2-way image classification set "datasets_post" from GitHub (Ultraleow/Covid19-chest-classification-using-DL-image-processing); label vocabulary: COVID-19 negative, COVID-19 positive.

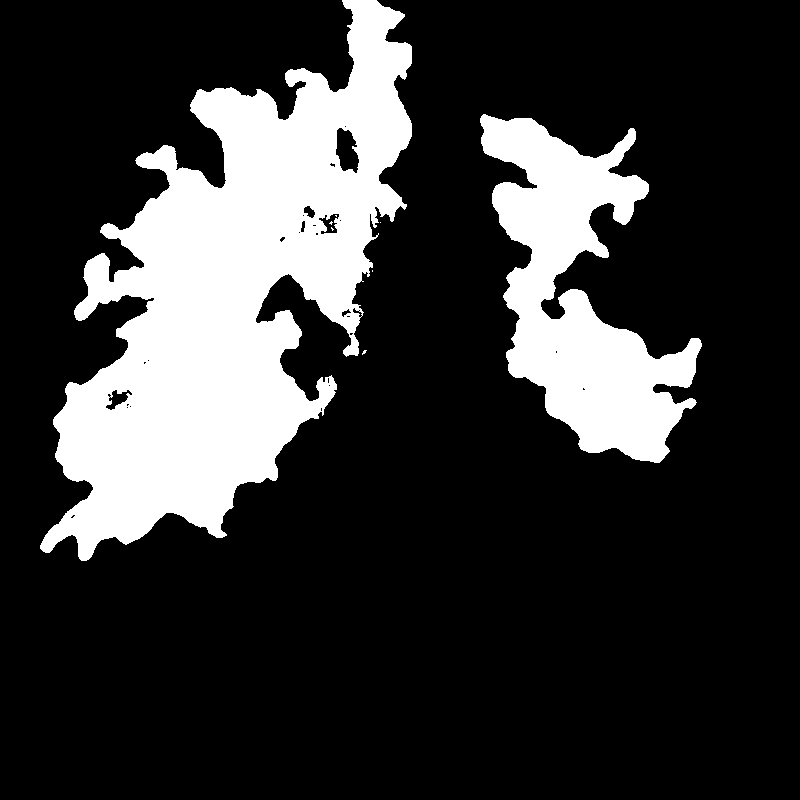
Label: COVID-19 positive

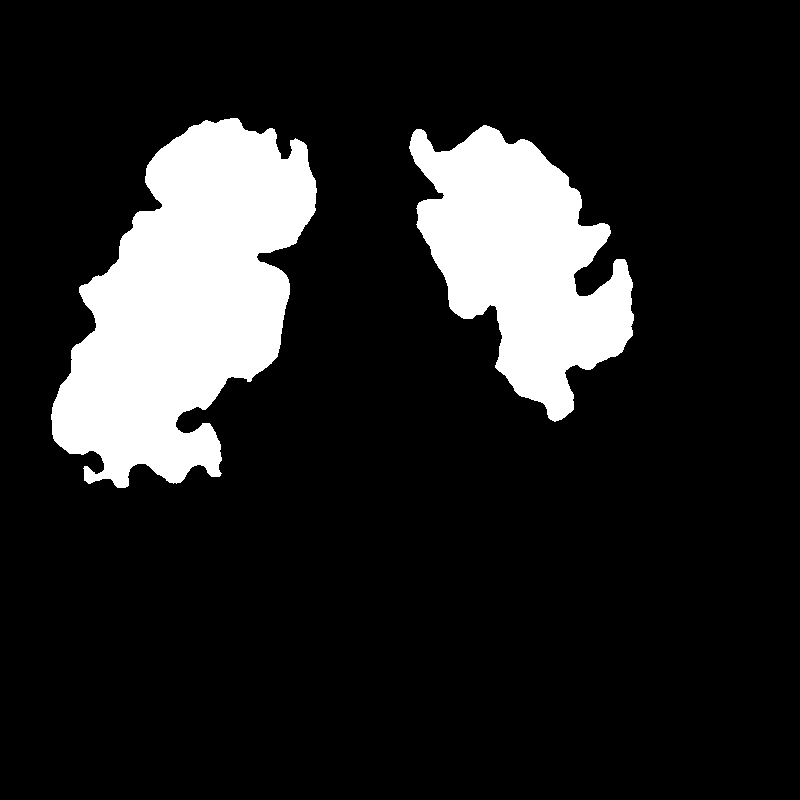
Label: COVID-19 negative

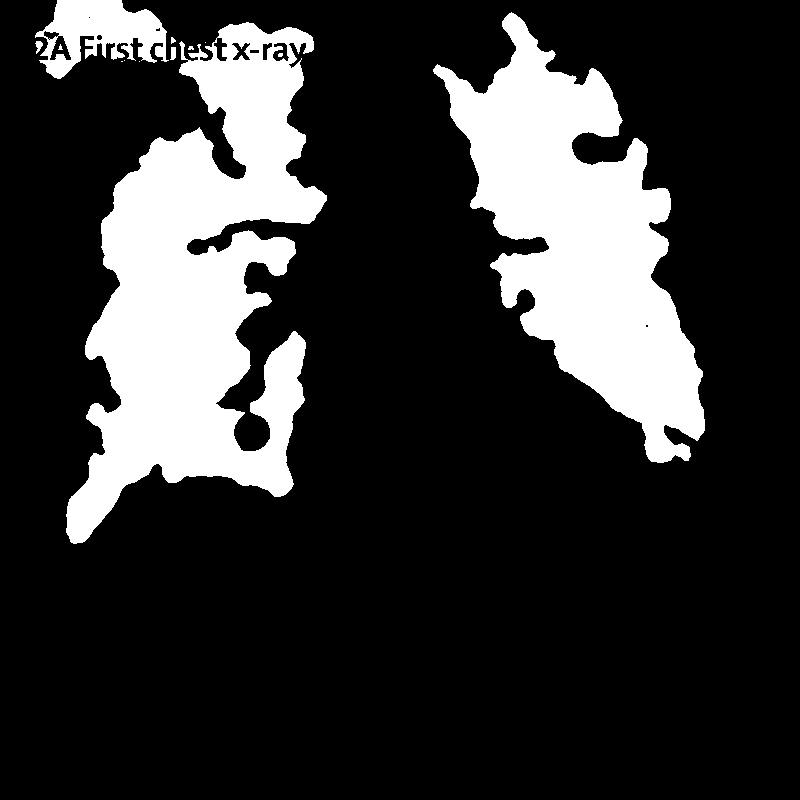
Label: COVID-19 positive

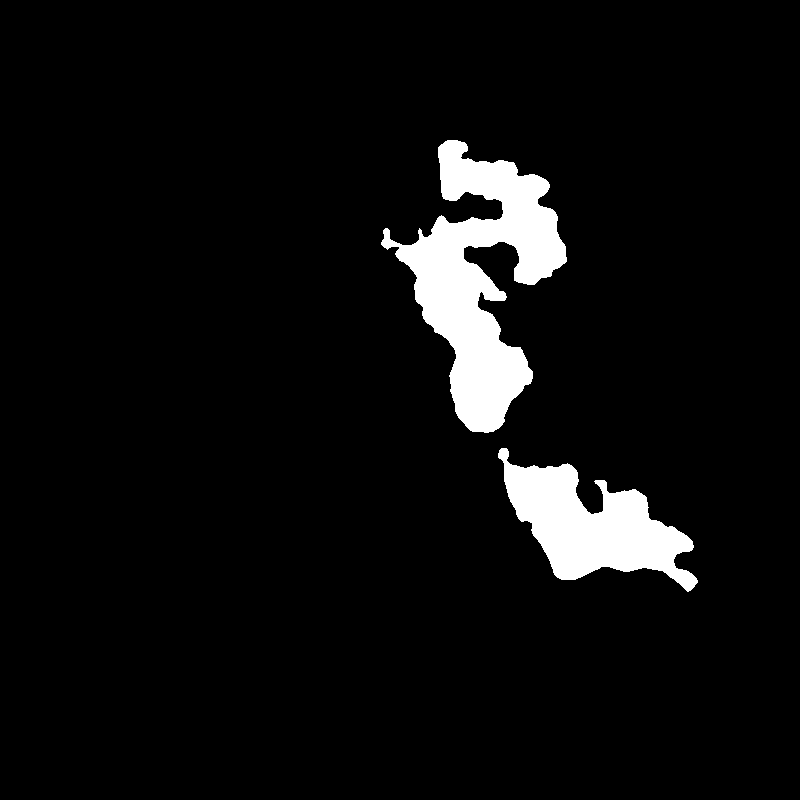
Label: COVID-19 negative

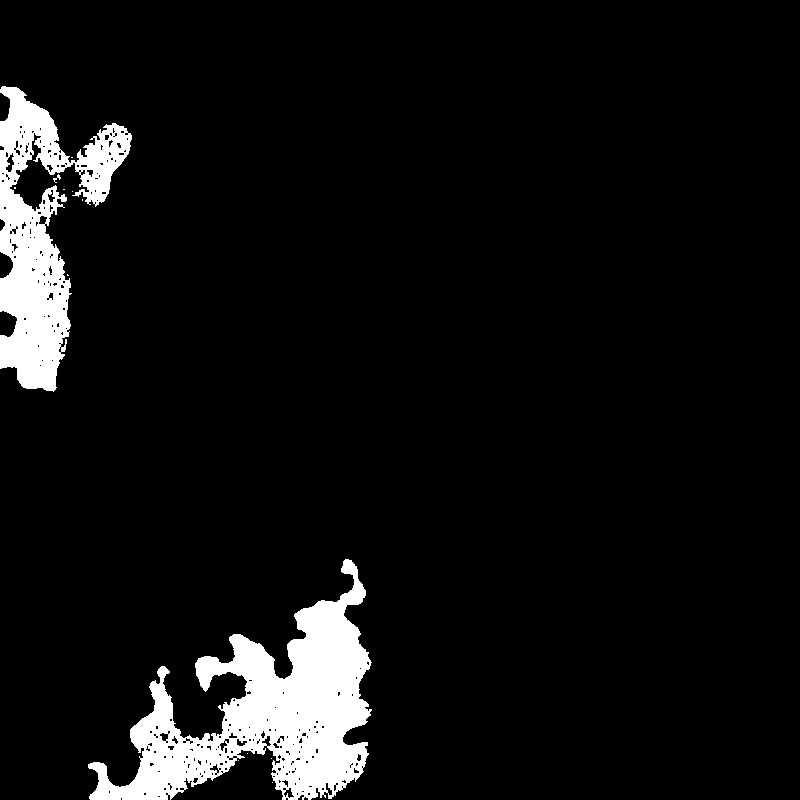
Label: COVID-19 positive

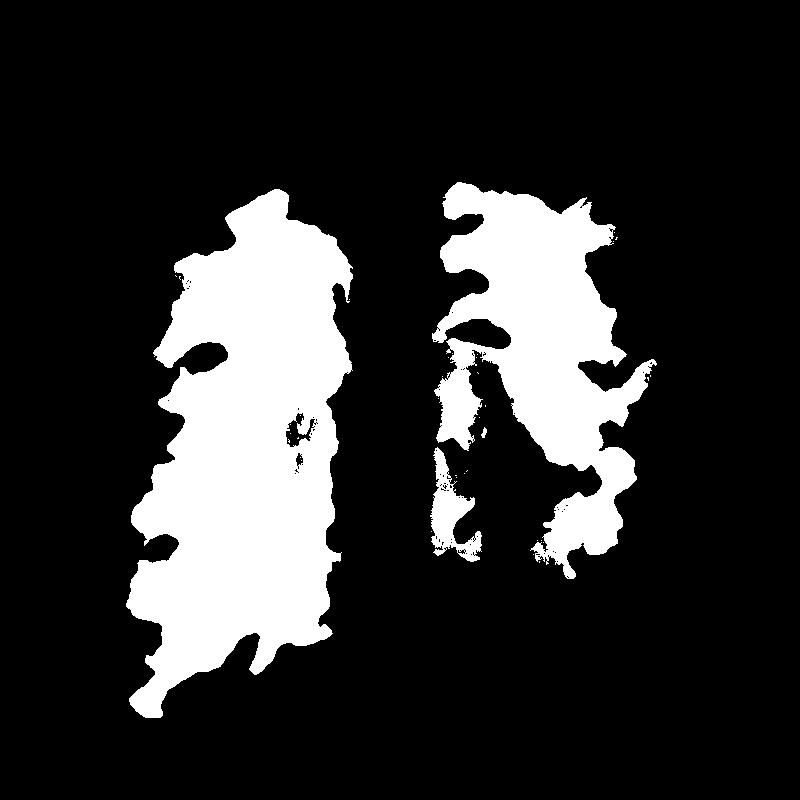
Label: COVID-19 negative
